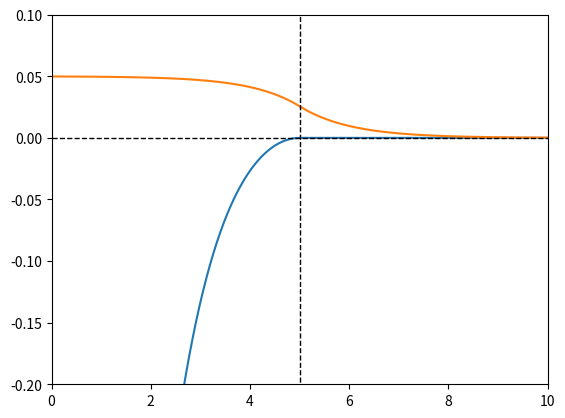

Python code for this plot:
# -*- coding: utf-8 -*-
"""
In this program, I reproduce the IRFs from the Cochrane working paper 2015:
    "The New Keynesian Liquidity Trap"
"""

print ("\n"*80)
import numpy as np
from numpy import linalg as LA # lineare Algebra: Berechnung der Eigenwerte

import matplotlib.pyplot as plt

# =============================================================================
# Declare Variables and Parameters
# =============================================================================

# Date when economy returns out of the ZLB
T           = 5

# define a list
# r           = [0.05, 0]
# i_n         = [0, 0.05]

# define an array
r           = np.array([0.05, 0])
i_n         = np.array([0, 0.05])
rho         = 0.05
kappa       = 1
# where the first element in the vectors display the values for periods of ZLB

'''
Eine Matrix mit Python zu erstellen ist sehr untershiedlich zu der 
Herangehensweise von Matlab. Eine Matrix per se gibt es hier nicht. 
Was dem gleich kommt ist ein multidimensionaler Array. Für diesen Zweck
ist es hilfreich das numpy Paket zu laden. So wird eine Matrix erstellt durch
das Einfügen einzelner arrays.
'''

# system matrix
A = []
A = np.array([[0, -1] , 
              [-kappa, rho]])
print(A) 
np.size(A)
np.size(A,1) # zählt die columns/Spalten
np.size(A,0) # zählt die rows/Zeilen

evalue, evec = LA.eig(A)
# evalue = LA.eigvals(A)
# Man kann auch eigvals nutzen:
#   delta, lambda = La.eigvals(A)
print(evalue)
np.size(evalue)
#np.size(evalue,1) # zählt die columns/Spalten
#np.size(evalue,0) # zählt die rows/Zeilen
#
delta       = evalue[0]

lamb        = evalue[1]



# Compute coefficient matrix linked to the general solution
B = np.array([[lamb**2, -delta**2],
             [lamb,     -delta]])
B = B/(lamb-delta)

'''
In Python kann man bei einem array auch direkt den Datentyp angeben, z.B.
np.array([1,2,3,4],dtype='float32')
'''

# Create time index
t = np.arange(2*T*100)
#t+=1: Add on period to ensure that it counts to 10
t = t/100
t = np.append(t,10)    # Füge einen Eintrag hinzu


'''
Hier führen viele Wege zum Ziel. Am einfachsten ist jedoch der folgende.
Der letzte Eintrag in np.arange() gibt die Schrittweite an
'''
# Alternativ (Buch Seite 57)
t2 = np.arange(0,2*T,0.01) # mit Schrittweite 0.01
# np.linspace() gibt es auch, wie bei Matlab


N               = np.size(t)
N_len           = len(t) # gängiger
# wo befindet sich unser T in t? Gib mir den index
T_loc_t         = np.where(t == T)
T_check         = t[T_loc_t ] # Ergebnis ist ein array
T_check         = T_check[0]  # Ruf den ersten Eintrag ab

# =============================================================================
# Simulations
# =============================================================================

# Initialisiere (wie in Matlab)
S1  =  np.zeros([2,N], dtype = float)
S2  =  np.zeros([2,N], dtype = float)
S3  =  np.zeros([2,N], dtype = float)

for i in range(N):
    if t[i]<T:
        # Deflationary solution
       ir       = i_n[0] - (-r[0])
       Const    = np.array([[rho],[1]])*ir
       C        = np.array([
           [np.exp(delta*(t[i]-T))],
           [np.exp(lamb*(t[i]-T))]
           ])*ir
       X        = Const - np.dot(B,C)
       # np.dot berechnet das Matrix-Produkt
       '''
       np.dot() entspricht matrixmultiplikation
       np.multiply() entpspricht der element-wise Multiplikation
       z.B.:
           x1 = np.arange(9.0).reshape((3, 3))
           x2 = np.arange(3.0)
           np.multiply(x1, x2)
           array([[  0.,   1.,   4.],
                  [  0.,   4.,  10.],
                  [  0.,   7.,  16.]])
           Produkt von (3X3) und (1X3) element-wise
       '''
       
       S1[:,i]    += X[:,0] # returns an array: deswegen die Einträge direkt 
                            # abrufen zum Auffüllen des S1 Arrays
       del X
       # Backward stable case
       X        = Const + delta/(lamb-delta)*np.array([[delta],[1]])*ir*np.exp(lamb*(t[i]-T))
       S2[:,i]    = X[:,0]
       '''
       Result ist ein array. Arrays lassen sich nicht ohne Weiteres in andere 
       Arrays speicherneinfügen, deswegen ruft man die items direkt auf und 
       speichert den Inhalt in einem Array
       '''
    else:
       pi_T     = 0
       S1[:,i]  += pi_T
       # Backward stable case
       X  = ((lamb)/(lamb-delta))*ir*np.array([[lamb], [1]])*np.exp(delta*(t[i]-T))
       S2[:,i]    += X[:,0]


# =============================================================================
# Plot
# =============================================================================
fig = plt.figure()
ax = fig.gca()
ax.plot(t,S1[1,:])
ax.plot(t,S2[1,:])
ax.plot([0,t[-1]],[0,0],'--k', lw=1)
ax.plot([T,T],[-10,10],'--k',  lw=1)
# index [-1] is the last item in array 
ax.set_xlim([-0.0, t[-1]])
ax.set_ylim([-0.2, 0.1])
fig.savefig('Eq_Selection.eps')
plt.show()



'''
Wie füllt man arrays mit nans?
np.full(3, np.nan)
'''















